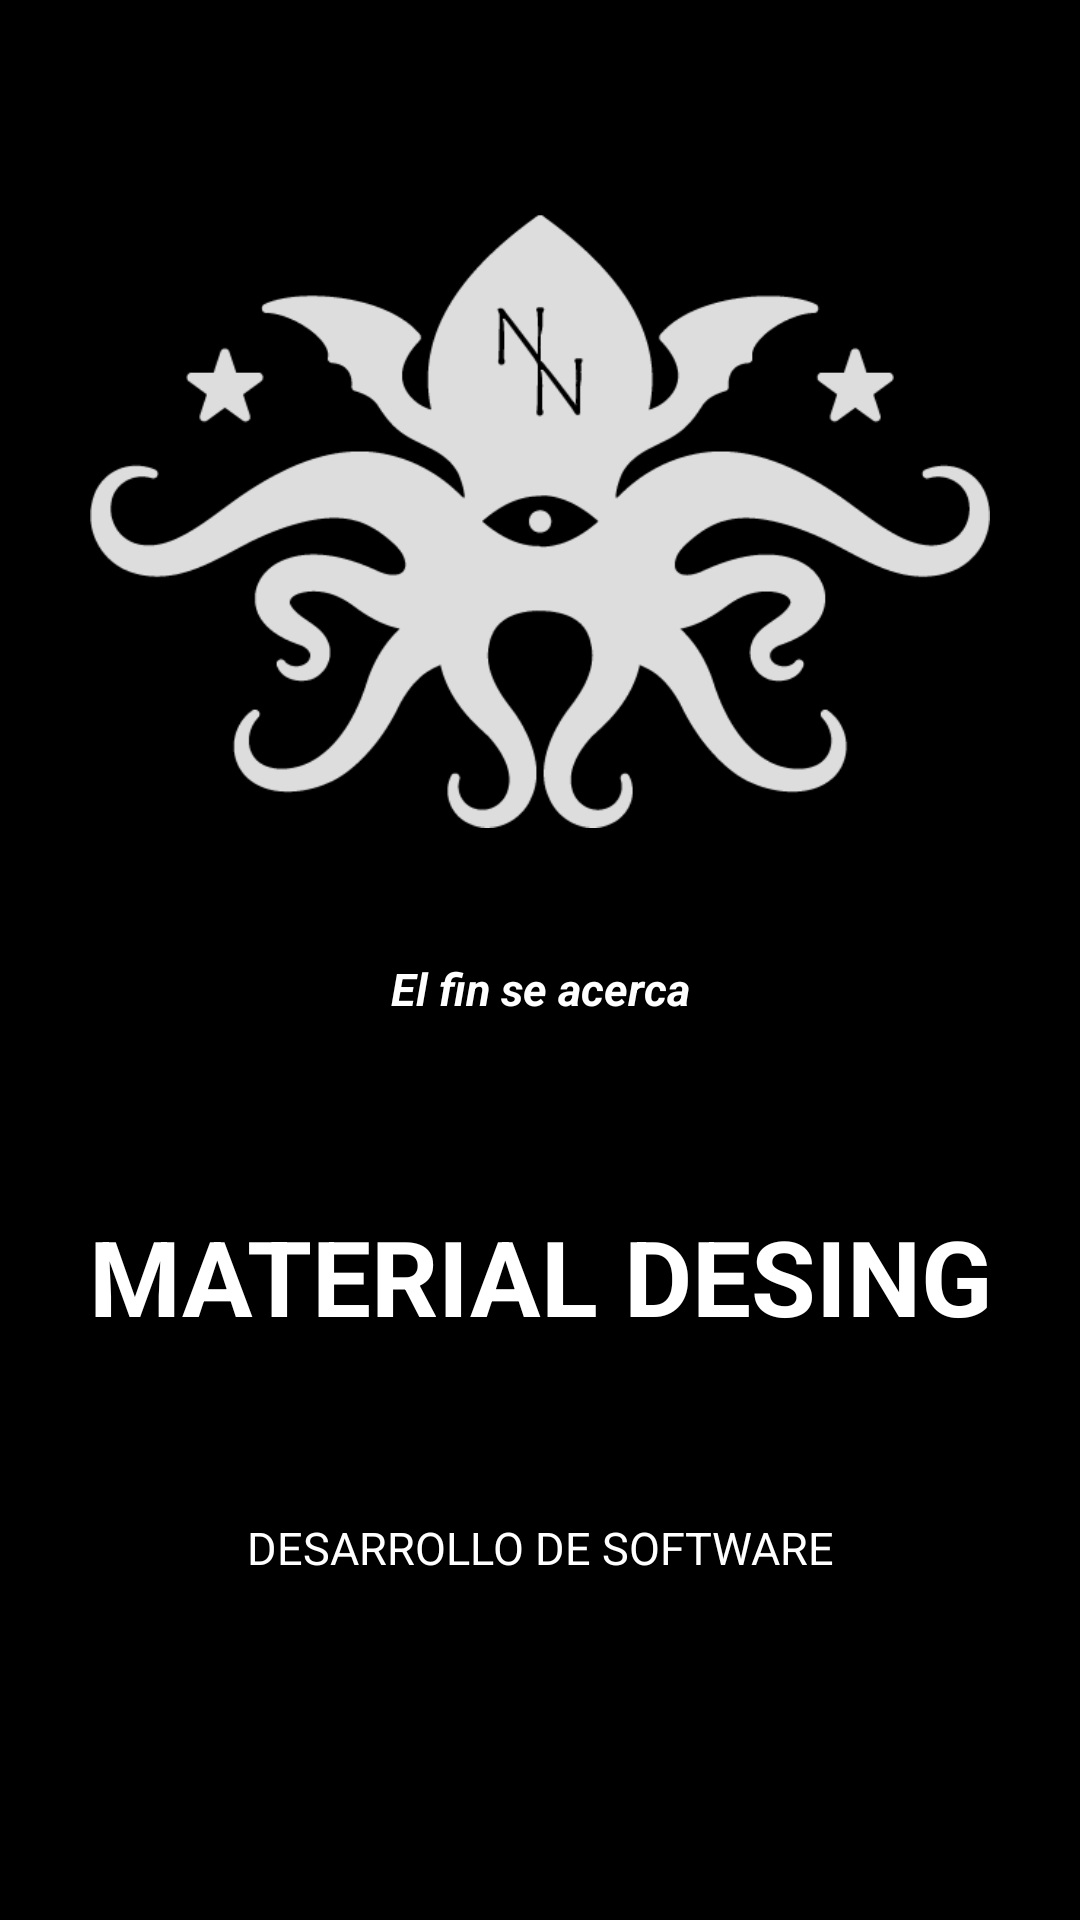

Here is an Android app screen rendered from its layout file. Give the layout XML and the strings, colors and styles it references.
<!-- AndroidManifest.xml: application theme Theme.Splash_animacion -->
<!-- res/layout/activity_splash.xml -->
<?xml version="1.0" encoding="utf-8"?>
<androidx.constraintlayout.widget.ConstraintLayout xmlns:android="http://schemas.android.com/apk/res/android"
    xmlns:app="http://schemas.android.com/apk/res-auto"
    xmlns:tools="http://schemas.android.com/tools"
    android:layout_width="match_parent"
    android:layout_height="match_parent"
    android:background="@color/black"
    tools:context=".Splash">

    <LinearLayout
        android:layout_width="match_parent"
        android:layout_height="match_parent"
        android:gravity="center"
        android:orientation="vertical">


        <ImageView
            android:id="@+id/imageView"
            android:layout_width="300dp"
            android:layout_weight="1"
            android:layout_height="200dp"
            app:srcCompat="@drawable/lovecraft" />

        <TextView
            android:id="@+id/textView"
            android:layout_width="match_parent"
            android:layout_weight="0.1"
            android:layout_height="wrap_content"
            android:gravity="center"
            android:textStyle="bold|italic"
            android:textSize="15dp"
            android:textColor="@color/white"
            android:text="El fin se acerca" />


        <TextView
            android:id="@+id/textView2"
            android:layout_width="match_parent"
            android:layout_weight="1"
            android:layout_height="wrap_content"
            android:gravity="center"
            android:textStyle="bold"
            android:textSize="35dp"
            android:textColor="@color/white"
            android:text="MATERIAL DESING" />

        <TextView
            android:id="@+id/textView3"
            android:layout_weight="1"
            android:layout_width="match_parent"
            android:layout_height="wrap_content"
            android:gravity="center|top"
            android:textColor="@color/white"
            android:textSize="15dp"
            android:text="DESARROLLO DE SOFTWARE" />


    </LinearLayout>


</androidx.constraintlayout.widget.ConstraintLayout>
<!-- resources referenced by this layout -->
<resources>
  <color name="black">#FF000000</color>
  <color name="white">#FFFFFFFF</color>
  <!-- drawable lovecraft: png bitmap (drawable, 34980 bytes) -->
  <style name="Theme.Splash_animacion" parent="Theme.MaterialComponents.DayNight.DarkActionBar">
          
          <item name="colorPrimary">@color/purple_500</item>
          <item name="colorPrimaryVariant">@color/purple_700</item>
          <item name="colorOnPrimary">@color/white</item>
          
          <item name="colorSecondary">@color/teal_200</item>
          <item name="colorSecondaryVariant">@color/teal_700</item>
          <item name="colorOnSecondary">@color/black</item>
          
          <item name="android:statusBarColor" tools:targetApi="l">?attr/colorPrimaryVariant</item>
          
      </style>
  <color name="purple_500">#FF6200EE</color>
  <color name="purple_700">#FF3700B3</color>
  <color name="teal_200">#FF03DAC5</color>
  <color name="teal_700">#FF018786</color>
</resources>
